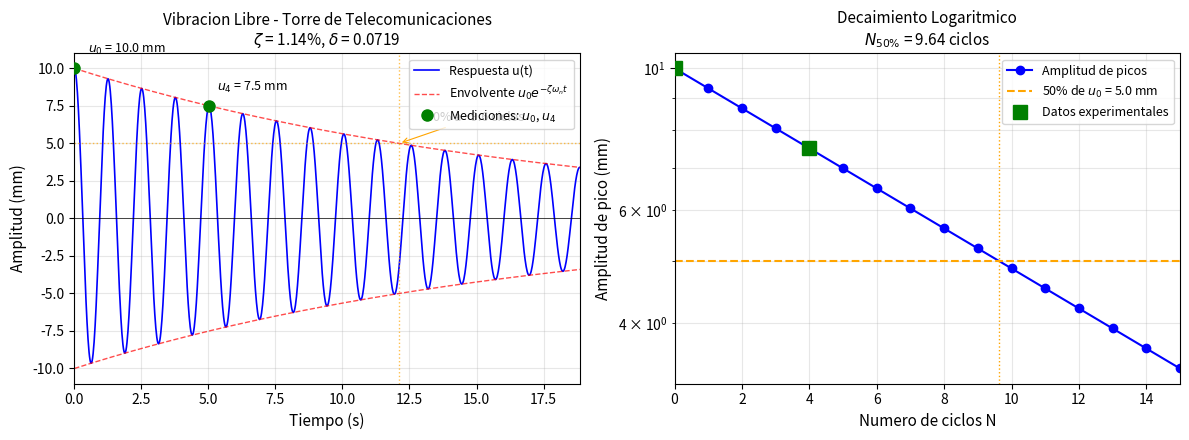

Source code (Python): (Note: this script raises an exception after producing the figure.)
#!/usr/bin/env python3
# -*- coding: utf-8 -*-
"""
Problema 04: Caracterizacion Experimental mediante Decremento Logaritmico
=========================================================================

Torre de telecomunicaciones - ensayo de vibracion libre.
Calcula decremento logaritmico, razon de amortiguamiento y ciclos
para reduccion del 50% de amplitud.

Ejecutar: python problema_04_decremento_logaritmico.py
"""

import numpy as np
import matplotlib
matplotlib.use('Agg')  # Backend no interactivo
import matplotlib.pyplot as plt

# =============================================================================
# DATOS DEL PROBLEMA
# =============================================================================

u0 = 10.0   # mm - Amplitud maxima inicial
u4 = 7.5    # mm - Amplitud del 4to pico
N = 4       # Numero de ciclos entre mediciones
omega_n = 5.0  # rad/s - Frecuencia natural (para pregunta 3)

# =============================================================================
# SOLUCION
# =============================================================================

print("=" * 65)
print("PROBLEMA 04: DECREMENTO LOGARITMICO - TORRE DE TELECOMUNICACIONES")
print("=" * 65)
print()

print("Datos del problema:")
print(f"  Amplitud inicial u0 = {u0} mm")
print(f"  Amplitud despues de {N} ciclos u{N} = {u4} mm")
print(f"  Frecuencia natural omega_n = {omega_n} rad/s")
print()

# 1. Decremento logaritmico
ratio = u0 / u4
delta = (1/N) * np.log(ratio)

print("1. DECREMENTO LOGARITMICO (delta):")
print(f"   delta = (1/N) * ln(u0/u{N})")
print(f"   delta = (1/{N}) * ln({u0}/{u4})")
print(f"   delta = (1/{N}) * ln({ratio:.4f})")
print(f"   delta = (1/{N}) * {np.log(ratio):.4f}")
print(f"   delta = {delta:.4f}")
print()

# 2. Razon de amortiguamiento
# Formula exacta: zeta = delta / sqrt((2*pi)^2 + delta^2)
denominator = np.sqrt((2*np.pi)**2 + delta**2)
zeta = delta / denominator

# Aproximacion para zeta pequeno: delta ~ 2*pi*zeta
zeta_approx = delta / (2 * np.pi)

print("2. RAZON DE AMORTIGUAMIENTO (zeta):")
print("   Formula exacta:")
print(f"   zeta = delta / sqrt((2*pi)^2 + delta^2)")
print(f"   zeta = {delta:.4f} / sqrt({(2*np.pi)**2:.3f} + {delta**2:.6f})")
print(f"   zeta = {delta:.4f} / sqrt({(2*np.pi)**2 + delta**2:.4f})")
print(f"   zeta = {delta:.4f} / {denominator:.4f}")
print(f"   zeta = {zeta:.4f} = {zeta*100:.2f}%")
print()
print("   Verificacion con aproximacion (delta ~ 2*pi*zeta para zeta pequeno):")
print(f"   zeta_approx = delta/(2*pi) = {delta:.4f}/{2*np.pi:.4f} = {zeta_approx:.4f}")
print(f"   Diferencia: {abs(zeta - zeta_approx)/zeta*100:.2f}%")
print()

# 3. Ciclos para reduccion del 50%
# u_Nx / u0 = exp(-Nx * delta) = 0.5
# -Nx * delta = ln(0.5)
# Nx = -ln(0.5) / delta = ln(2) / delta
Nx = np.log(2) / delta

print("3. CICLOS PARA REDUCCION AL 50%:")
print("   Condicion: u_Nx / u0 = 0.5")
print("   exp(-Nx * delta) = 0.5")
print("   -Nx * delta = ln(0.5) = -0.693")
print(f"   Nx = ln(2) / delta = 0.693 / {delta:.4f}")
print(f"   Nx = {Nx:.2f} ciclos")
print()

# Tiempo correspondiente
T_n = 2 * np.pi / omega_n
T_d = T_n / np.sqrt(1 - zeta**2)  # Periodo amortiguado
t_50 = Nx * T_d

print(f"   Tiempo para 50% de reduccion:")
print(f"   T_n = 2*pi/omega_n = {T_n:.3f} s")
print(f"   T_d = T_n/sqrt(1-zeta^2) = {T_d:.3f} s")
print(f"   t_50% = Nx * T_d = {Nx:.2f} * {T_d:.3f} = {t_50:.2f} s")
print()

# =============================================================================
# GRAFICO DE DECAIMIENTO
# =============================================================================

# Simular vibracion libre
omega_d = omega_n * np.sqrt(1 - zeta**2)
t = np.linspace(0, 15 * T_d, 1000)

# Normalizamos respecto a u0
u = np.exp(-zeta * omega_n * t) * np.cos(omega_d * t)
envelope = np.exp(-zeta * omega_n * t)

# Crear figura
fig, (ax1, ax2) = plt.subplots(1, 2, figsize=(12, 4.5))

# --- Panel izquierdo: Vibracion libre ---
ax1.plot(t, u * u0, 'b-', linewidth=1.2, label='Respuesta u(t)')
ax1.plot(t, envelope * u0, 'r--', linewidth=1, alpha=0.7,
         label=r'Envolvente $u_0 e^{-\zeta\omega_n t}$')
ax1.plot(t, -envelope * u0, 'r--', linewidth=1, alpha=0.7)

# Marcar mediciones
t_peaks = [0, 4*T_d]
u_peaks = [u0, u4]
ax1.plot(t_peaks, u_peaks, 'go', markersize=8, label=f'Mediciones: $u_0$, $u_4$', zorder=5)
ax1.annotate(f'$u_0$ = {u0} mm', xy=(0, u0), xytext=(0.5, u0+1),
             fontsize=9, ha='left')
ax1.annotate(f'$u_4$ = {u4} mm', xy=(4*T_d, u4), xytext=(4*T_d+0.3, u4+1),
             fontsize=9, ha='left')

# Marcar 50%
t_half_idx = np.argmin(np.abs(envelope * u0 - 0.5*u0))
ax1.axhline(y=0.5*u0, color='orange', linestyle=':', linewidth=1, alpha=0.7)
ax1.axvline(x=t[t_half_idx], color='orange', linestyle=':', linewidth=1, alpha=0.7)
ax1.annotate(f'50% a ~{Nx:.1f} ciclos', xy=(t[t_half_idx], 0.5*u0),
             xytext=(t[t_half_idx]+1, 0.5*u0+1.5), fontsize=9,
             arrowprops=dict(arrowstyle='->', color='orange', lw=0.8))

ax1.set_xlabel('Tiempo (s)', fontsize=11)
ax1.set_ylabel('Amplitud (mm)', fontsize=11)
ax1.set_title(f'Vibracion Libre - Torre de Telecomunicaciones\n' +
              r'$\zeta$ = ' + f'{zeta*100:.2f}%, ' + r'$\delta$ = ' + f'{delta:.4f}',
              fontsize=11)
ax1.grid(True, alpha=0.3)
ax1.legend(loc='upper right', fontsize=9)
ax1.axhline(y=0, color='k', linewidth=0.5)
ax1.set_xlim([0, max(t)])

# --- Panel derecho: Decaimiento de picos ---
n_cycles = np.arange(0, 16)
amplitude_picos = u0 * np.exp(-n_cycles * delta)

ax2.semilogy(n_cycles, amplitude_picos, 'bo-', linewidth=1.5, markersize=6,
             label='Amplitud de picos')
ax2.axhline(y=0.5*u0, color='orange', linestyle='--', linewidth=1.5,
            label=f'50% de $u_0$ = {0.5*u0:.1f} mm')
ax2.axvline(x=Nx, color='orange', linestyle=':', linewidth=1)

# Marcar puntos de medicion
ax2.plot([0, 4], [u0, u4], 'gs', markersize=10, label='Datos experimentales', zorder=5)

ax2.set_xlabel('Numero de ciclos N', fontsize=11)
ax2.set_ylabel('Amplitud de pico (mm)', fontsize=11)
ax2.set_title(f'Decaimiento Logaritmico\n' +
              r'$N_{50\%}$ = ' + f'{Nx:.2f} ciclos',
              fontsize=11)
ax2.grid(True, alpha=0.3, which='both')
ax2.legend(loc='upper right', fontsize=9)
ax2.set_xlim([0, 15])

plt.tight_layout()

# Guardar
output_path = "../figs/fig_problema_04_decremento_log.pdf"
plt.savefig(output_path, dpi=150, bbox_inches='tight')
print(f"Figura guardada: {output_path}")
plt.close()

# =============================================================================
# RESUMEN
# =============================================================================

print()
print("=" * 65)
print("RESUMEN")
print("=" * 65)
print(f"  Decremento logaritmico delta = {delta:.4f}")
print(f"  Razon de amortiguamiento zeta = {zeta:.4f} ({zeta*100:.2f}%)")
print(f"  Ciclos para 50% reduccion Nx = {Nx:.2f}")
print()
